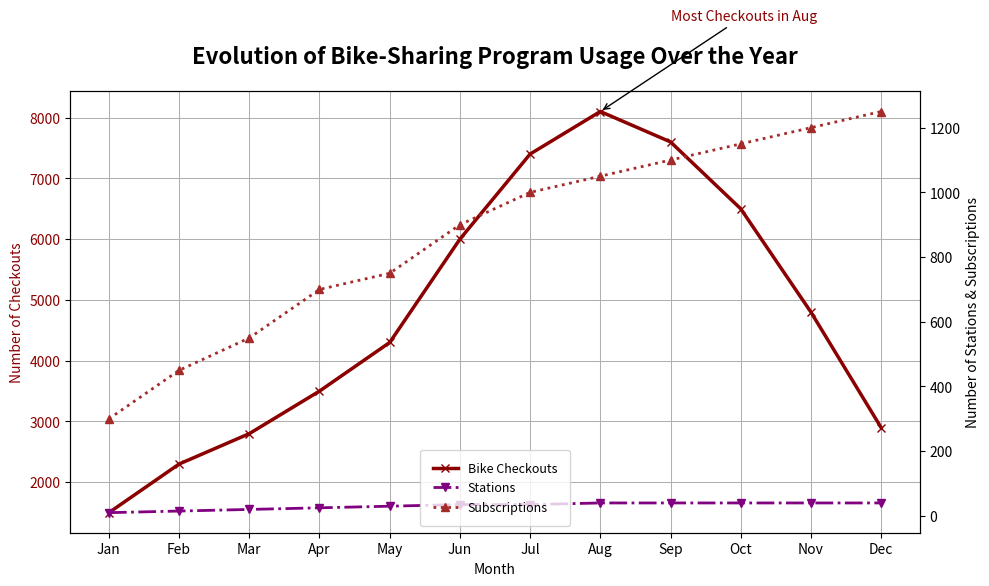

Reproduce this figure in Python.
import matplotlib.pyplot as plt
import numpy as np

# Data for the bike-sharing program over one year (January to December)
months = np.array(['Jan', 'Feb', 'Mar', 'Apr', 'May', 'Jun', 'Jul', 'Aug', 'Sep', 'Oct', 'Nov', 'Dec'])
checkouts = np.array([1500, 2300, 2800, 3500, 4300, 6000, 7400, 8100, 7600, 6500, 4800, 2900])
stations = np.array([10, 15, 20, 25, 30, 35, 35, 40, 40, 40, 40, 40])
subscriptions = np.array([300, 450, 550, 700, 750, 900, 1000, 1050, 1100, 1150, 1200, 1250])

fig, ax1 = plt.subplots(figsize=(10, 6))

# Alterations: Changed line styles and markers for stylistic variance
ax1.plot(months, checkouts, color='darkred', linestyle='-', marker='x', linewidth=2.5, label='Bike Checkouts')
ax1.set_xlabel('Month')
ax1.set_ylabel('Number of Checkouts', color='darkred')
ax1.tick_params(axis='y', labelcolor='darkred')
ax1.set_title("Evolution of Bike-Sharing Program Usage Over the Year",
              fontsize=16, fontweight='bold', pad=20)

# Alternate representation for stations and subscriptions
ax2 = ax1.twinx()
ax2.plot(months, stations, color='purple', linestyle='-.', marker='v', linewidth=2, label='Stations')
ax2.plot(months, subscriptions, color='brown', linestyle=':', marker='^', linewidth=2, label='Subscriptions')
ax2.set_ylabel('Number of Stations & Subscriptions', color='black')
ax2.tick_params(axis='y', labelcolor='black')

# Change legend position and styling
lines1, labels1 = ax1.get_legend_handles_labels()
lines2, labels2 = ax2.get_legend_handles_labels()
ax2.legend(lines1 + lines2, labels1 + labels2, loc='lower center', fontsize=9, borderpad=1)

# Annotate with different style
max_checkouts_month = months[np.argmax(checkouts)]
max_checkouts_value = max(checkouts)
ax1.annotate(f'Most Checkouts in {max_checkouts_month}', 
             xy=(max_checkouts_month, max_checkouts_value), 
             xytext=(8, max_checkouts_value + 1500),
             arrowprops=dict(facecolor='darkred', arrowstyle='->'), fontsize=10, color='darkred')

# Adjust grid styling for clarity
ax1.grid(True, which='major', linestyle='-', linewidth=0.75)
ax2.grid(False)

plt.tight_layout()
plt.show()
